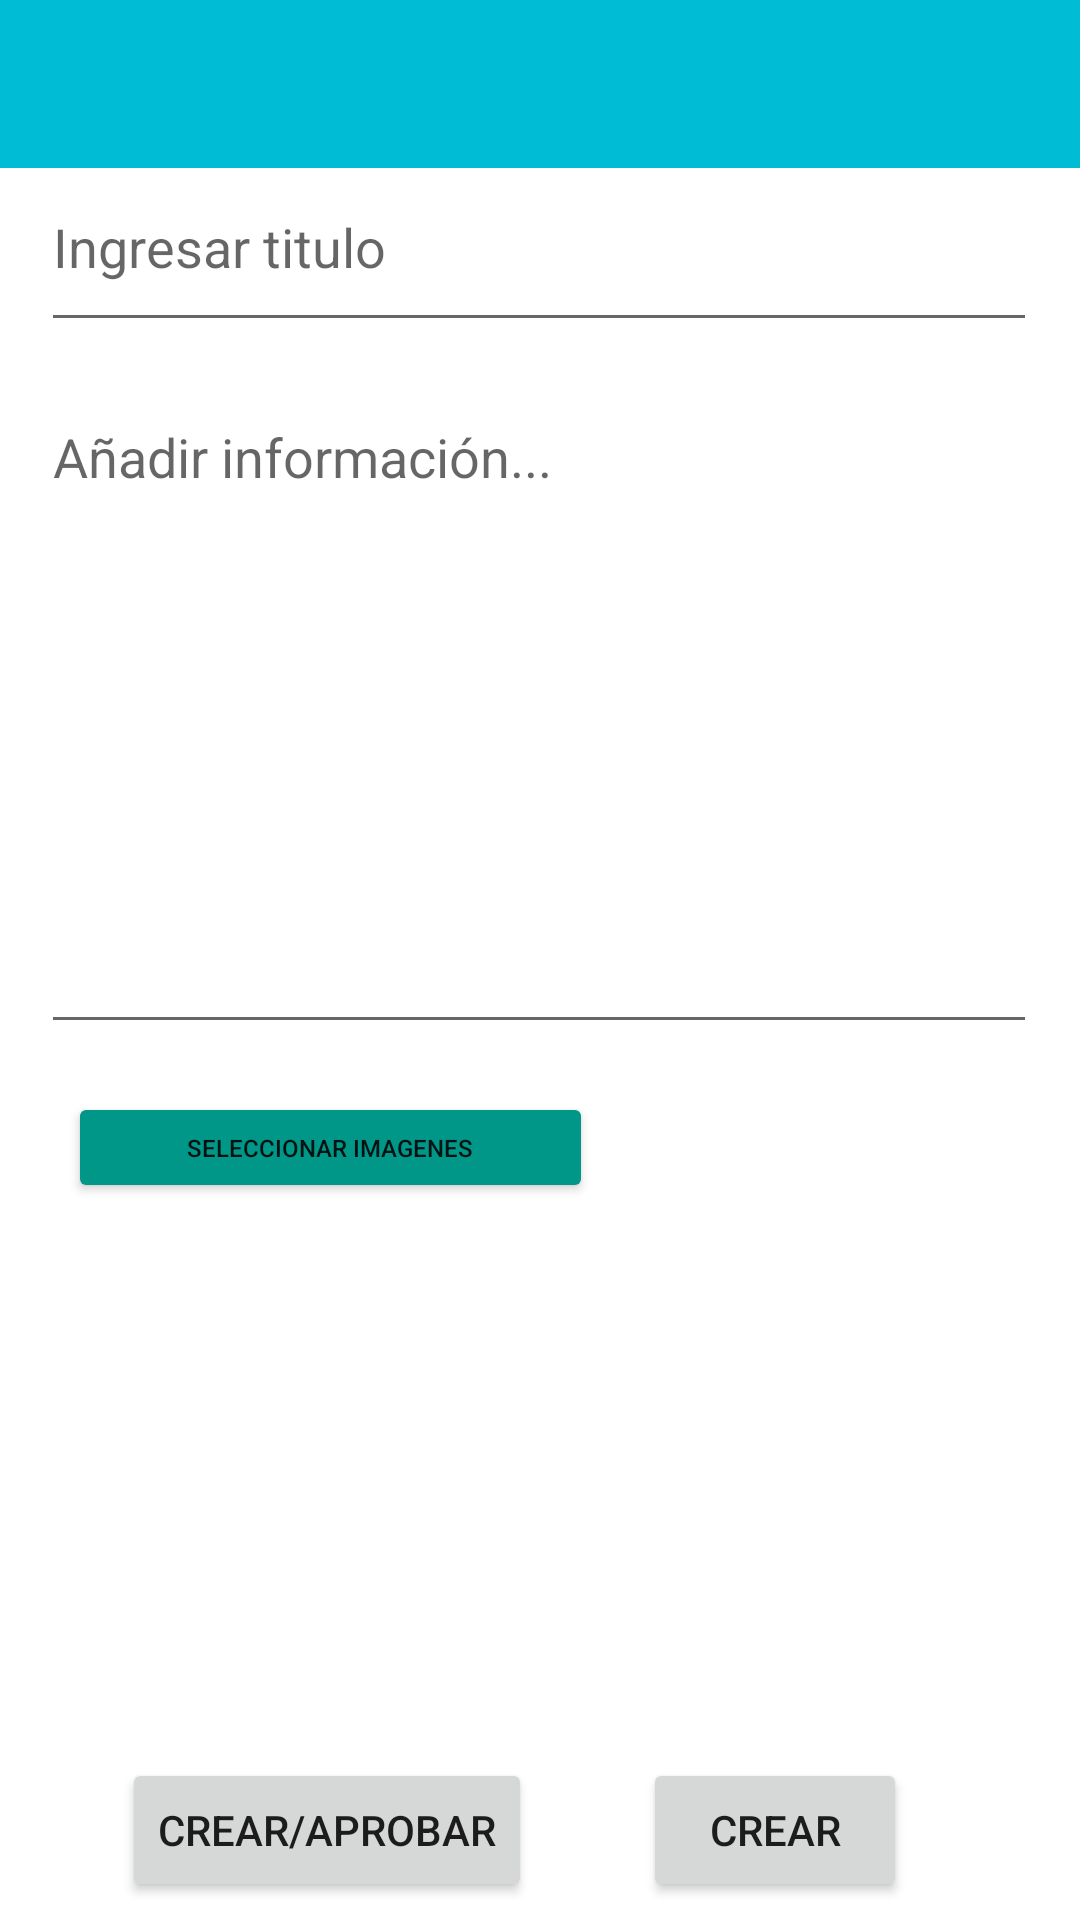

The Android layout XML behind this screen, and the referenced resources:
<!-- AndroidManifest.xml: application theme Theme.PrySoft -->
<!-- res/layout/activity_act_create_module.xml -->
<?xml version="1.0" encoding="utf-8"?>
<RelativeLayout xmlns:android="http://schemas.android.com/apk/res/android"
    xmlns:app="http://schemas.android.com/apk/res-auto"
    xmlns:tools="http://schemas.android.com/tools"
    android:layout_width="match_parent"
    android:layout_height="match_parent"
    tools:context=".ActCreateModule">

    //incluyendo layout toolbar
    <include
        android:id="@+id/toolbarcreatemodule"
        layout="@layout/toolbar_createmodule"/>

    <androidx.constraintlayout.widget.ConstraintLayout
        android:layout_width="match_parent"
        android:layout_height="match_parent">


        <EditText
            android:id="@+id/edModuleTitle"
            android:layout_width="332dp"
            android:layout_height="54dp"
            android:layout_marginStart="39dp"
            android:layout_marginLeft="39dp"
            android:layout_marginTop="60dp"
            android:layout_marginEnd="40dp"
            android:layout_marginRight="40dp"
            android:ems="10"
            android:gravity="start|top"
            android:hint="Ingresar titulo"
            android:inputType="textNoSuggestions"
            app:layout_constraintEnd_toEndOf="parent"
            app:layout_constraintStart_toStartOf="parent"
            app:layout_constraintTop_toTopOf="parent" />

        <EditText
            android:id="@+id/edModuleDescription"
            android:layout_width="332dp"
            android:layout_height="218dp"
            android:layout_marginStart="39dp"
            android:layout_marginLeft="39dp"
            android:layout_marginTop="16dp"
            android:layout_marginEnd="40dp"
            android:layout_marginRight="40dp"
            android:gravity="start|top"
            android:hint="Añadir información..."
            android:inputType="textMultiLine"
            app:layout_constraintEnd_toEndOf="parent"
            app:layout_constraintStart_toStartOf="parent"
            app:layout_constraintTop_toBottomOf="@+id/edModuleTitle" />


        <Button
            android:id="@+id/btnGaleria"
            android:layout_width="175dp"
            android:layout_height="37dp"
            android:layout_marginStart="48dp"
            android:layout_marginLeft="48dp"
            android:layout_marginTop="16dp"
            android:layout_marginEnd="188dp"
            android:layout_marginRight="188dp"
            android:layout_marginBottom="4dp"
            android:text="Seleccionar imagenes"
            android:textSize="8sp"
            app:backgroundTint="#009688"
            app:layout_constraintBottom_toTopOf="@+id/gvImagenes"
            app:layout_constraintEnd_toEndOf="parent"
            app:layout_constraintStart_toStartOf="parent"
            app:layout_constraintTop_toBottomOf="@+id/edModuleDescription" />

        <GridView
            android:id="@+id/gvImagenes"
            android:layout_width="399dp"
            android:layout_height="154dp"
            android:layout_marginStart="16dp"
            android:layout_marginLeft="16dp"
            android:layout_marginTop="4dp"
            android:layout_marginEnd="16dp"
            android:layout_marginRight="16dp"
            android:layout_marginBottom="23dp"
            android:columnWidth="40dp"
            android:horizontalSpacing="3dp"
            android:numColumns="5"
            android:verticalSpacing="2dp"
            app:layout_constraintBottom_toTopOf="@+id/btnOP1"
            app:layout_constraintEnd_toEndOf="parent"
            app:layout_constraintStart_toStartOf="parent"
            app:layout_constraintTop_toBottomOf="@+id/btnGaleria" />


        <Button
            android:id="@+id/btnOP1"
            android:layout_width="wrap_content"
            android:layout_height="wrap_content"
            android:layout_marginStart="36dp"
            android:layout_marginLeft="36dp"
            android:layout_marginTop="23dp"
            android:layout_marginEnd="16dp"
            android:layout_marginRight="16dp"
            android:text="CREAR/APROBAR"
            app:layout_constraintEnd_toStartOf="@+id/btnOP2"
            app:layout_constraintStart_toStartOf="parent"
            app:layout_constraintTop_toBottomOf="@+id/gvImagenes" />

        <Button
            android:id="@+id/btnOP2"
            android:layout_width="wrap_content"
            android:layout_height="wrap_content"
            android:layout_marginStart="16dp"
            android:layout_marginLeft="16dp"
            android:layout_marginTop="23dp"
            android:layout_marginEnd="53dp"
            android:layout_marginRight="53dp"
            android:text="CREAR"
            app:layout_constraintEnd_toEndOf="parent"
            app:layout_constraintStart_toEndOf="@+id/btnOP1"
            app:layout_constraintTop_toBottomOf="@+id/gvImagenes" />

    </androidx.constraintlayout.widget.ConstraintLayout>

</RelativeLayout>
<!-- res/layout/toolbar_createmodule.xml (included above) -->
<?xml version="1.0" encoding="utf-8"?>
<androidx.appcompat.widget.Toolbar
    xmlns:android="http://schemas.android.com/apk/res/android"
    xmlns:app="http://schemas.android.com/apk/res-auto"
    xmlns:tools="http://schemas.android.com/tools"

    android:id="@+id/toolbarmodule"
    android:layout_width="match_parent"
    android:layout_height="?attr/actionBarSize"
    android:background="#00BCD4"
    android:theme="@style/ToolbarTheme"
    app:popupTheme="@style/ThemeOverlay.AppCompat.DayNight"
    app:titleTextAppearance="@style/mystyle">



</androidx.appcompat.widget.Toolbar>
<!-- resources referenced by this layout -->
<resources>
  <style name="ToolbarTheme">
          <item name="android:textColorPrimary">#F4263E</item>
          <item name="actionMenuTextColor">#60A4E0</item>
      </style>
  <style name="mystyle">
          <item name="android:textSize">18sp</item>
  
      </style>
  <style name="Theme.PrySoft" parent="Theme.MaterialComponents.DayNight.NoActionBar">
          
          <item name="colorPrimary">@color/purple_500</item>
          <item name="colorPrimaryVariant">@color/purple_700</item>
          <item name="colorOnPrimary">@color/white</item>
          
          <item name="colorSecondary">@color/teal_200</item>
          <item name="colorSecondaryVariant">@color/teal_700</item>
          <item name="colorOnSecondary">@color/black</item>
          
          <item name="android:statusBarColor" tools:targetApi="l">?attr/colorPrimaryVariant</item>
          
      </style>
  <!-- not gathered from this repository: default colours our renderer supplied (Android Studio template values) -->
  <color name="purple_500">#FF6200EE</color>
  <color name="purple_700">#FF3700B3</color>
  <color name="teal_200">#FF03DAC5</color>
  <color name="teal_700">#FF018786</color>
  <color name="black">#FF000000</color>
  <color name="white">#FFFFFFFF</color>
</resources>
